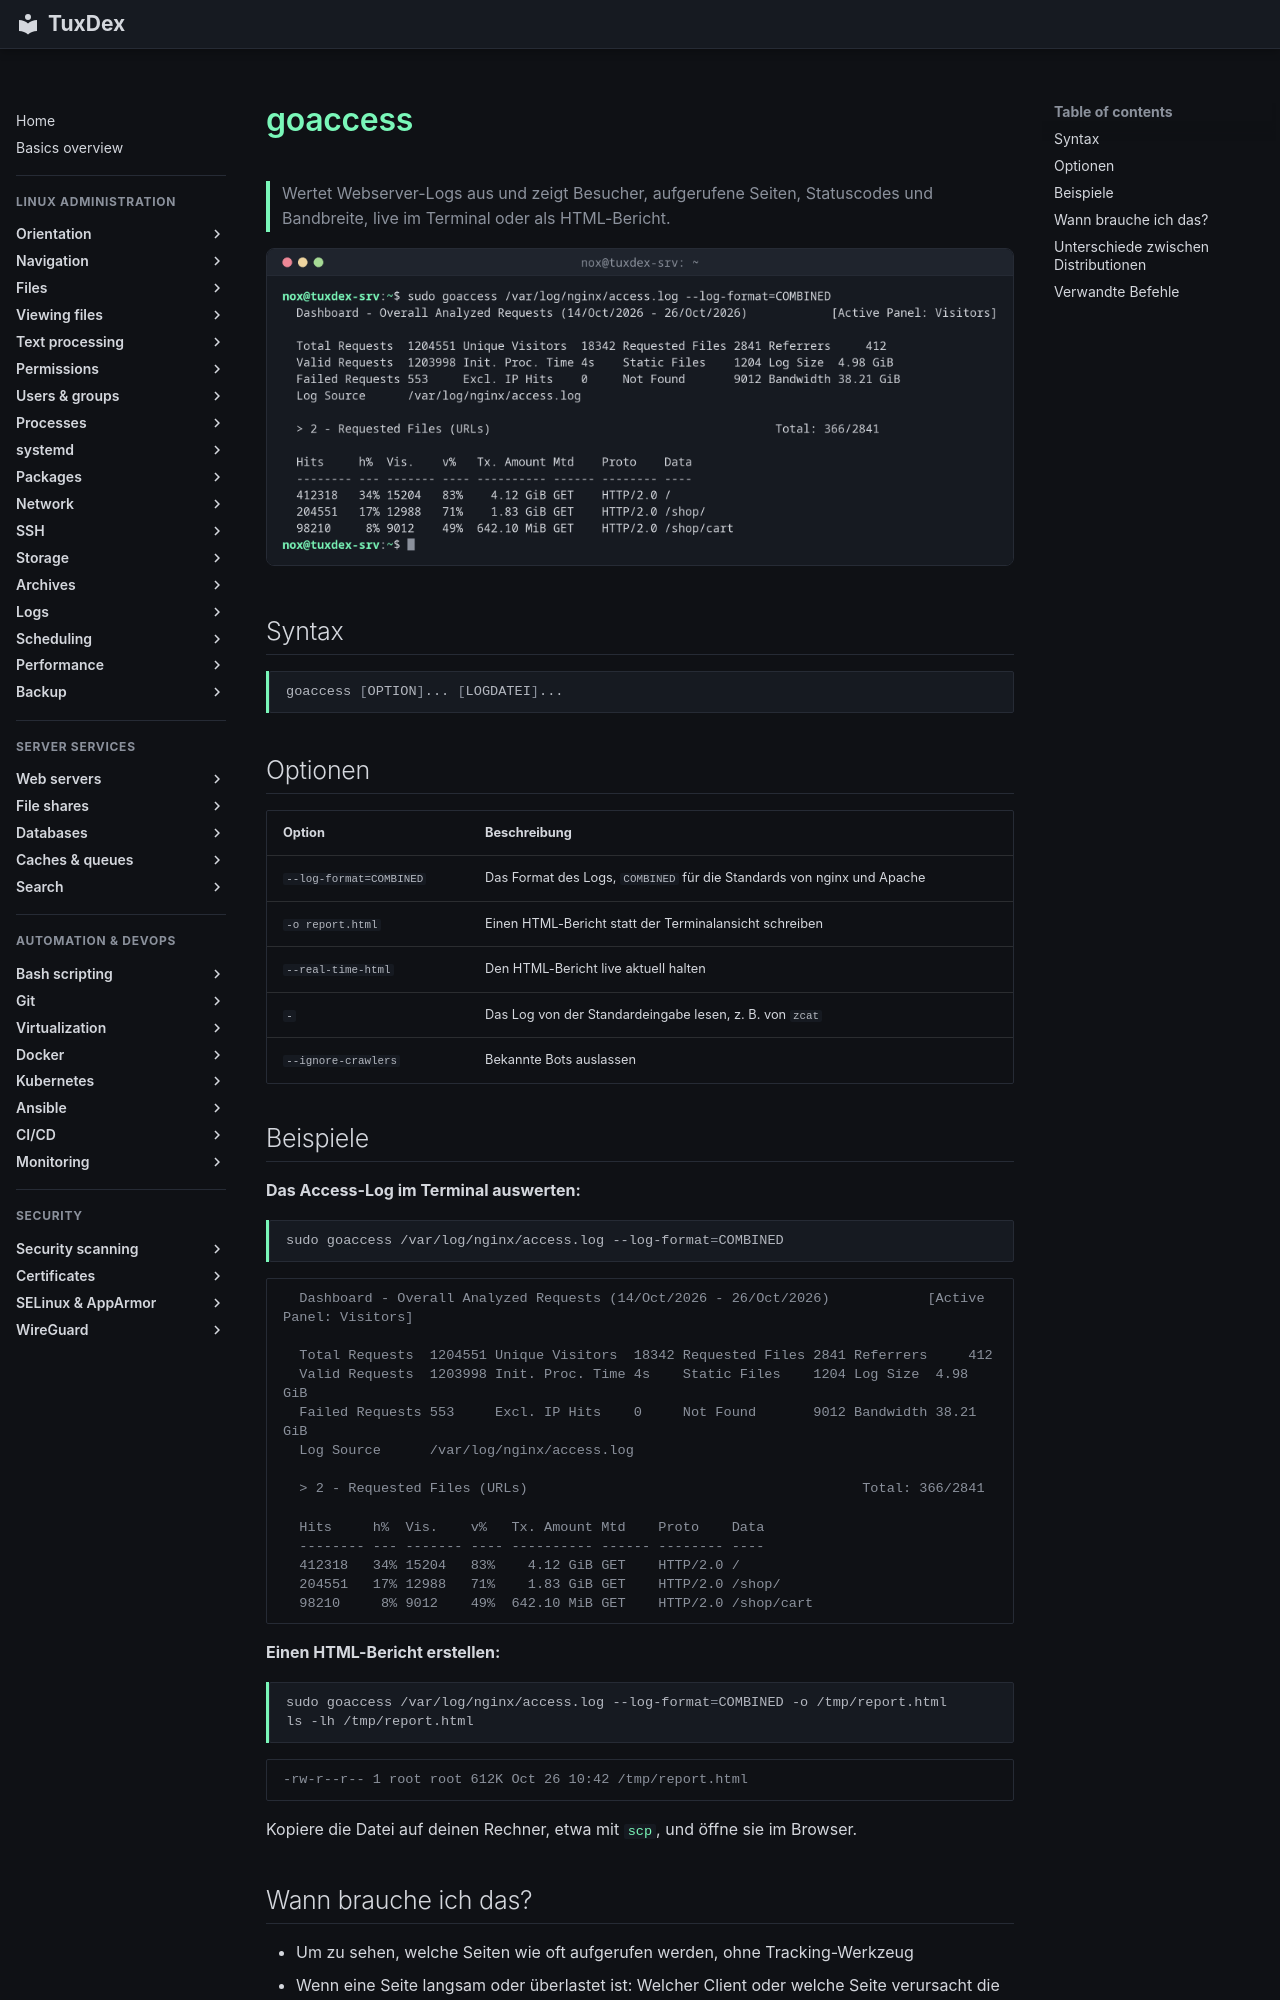

repository: Noxisan/tuxcodex · page: 15-logs/goaccess.de/index.html · generator: mkdocs

# goaccess

> Wertet Webserver-Logs aus und zeigt Besucher, aufgerufene Seiten, Statuscodes und Bandbreite, live im Terminal oder als HTML-Bericht.

![goaccess output](../assets/screenshots/15-logs/goaccess.png)

## Syntax

```bash
goaccess [OPTION]... [LOGDATEI]...
```

## Optionen

| Option | Beschreibung |
|--------|--------------|
| `--log-format=COMBINED` | Das Format des Logs, `COMBINED` für die Standards von nginx und Apache |
| `-o report.html` | Einen HTML-Bericht statt der Terminalansicht schreiben |
| `--real-time-html` | Den HTML-Bericht live aktuell halten |
| `-` | Das Log von der Standardeingabe lesen, z. B. von `zcat` |
| `--ignore-crawlers` | Bekannte Bots auslassen |

## Beispiele

**Das Access-Log im Terminal auswerten:**

```bash
sudo goaccess /var/log/nginx/access.log --log-format=COMBINED
```

```text
  Dashboard - Overall Analyzed Requests (14/Oct/2026 - 26/Oct/2026)            [Active Panel: Visitors]

  Total Requests  1204551 Unique Visitors  18342 Requested Files 2841 Referrers     412
  Valid Requests  1203998 Init. Proc. Time 4s    Static Files    1204 Log Size  4.98 GiB
  Failed Requests 553     Excl. IP Hits    0     Not Found       9012 Bandwidth 38.21 GiB
  Log Source      /var/log/nginx/access.log

  > 2 - Requested Files (URLs)                                         Total: 366/2841

  Hits     h%  Vis.    v%   Tx. Amount Mtd    Proto    Data
  -------- --- ------- ---- ---------- ------ -------- ----
  412318   34% 15204   83%    4.12 GiB GET    HTTP/2.0 /
  204551   17% 12988   71%    1.83 GiB GET    HTTP/2.0 /shop/
  98210     8% 9012    49%  642.10 MiB GET    HTTP/2.0 /shop/cart
```

**Einen HTML-Bericht erstellen:**

```bash
sudo goaccess /var/log/nginx/access.log --log-format=COMBINED -o /tmp/report.html
ls -lh /tmp/report.html
```

```text
-rw-r--r-- 1 root root 612K Oct 26 10:42 /tmp/report.html
```

Kopiere die Datei auf deinen Rechner, etwa mit [`scp`](../12-ssh/scp.md), und öffne sie im Browser.
